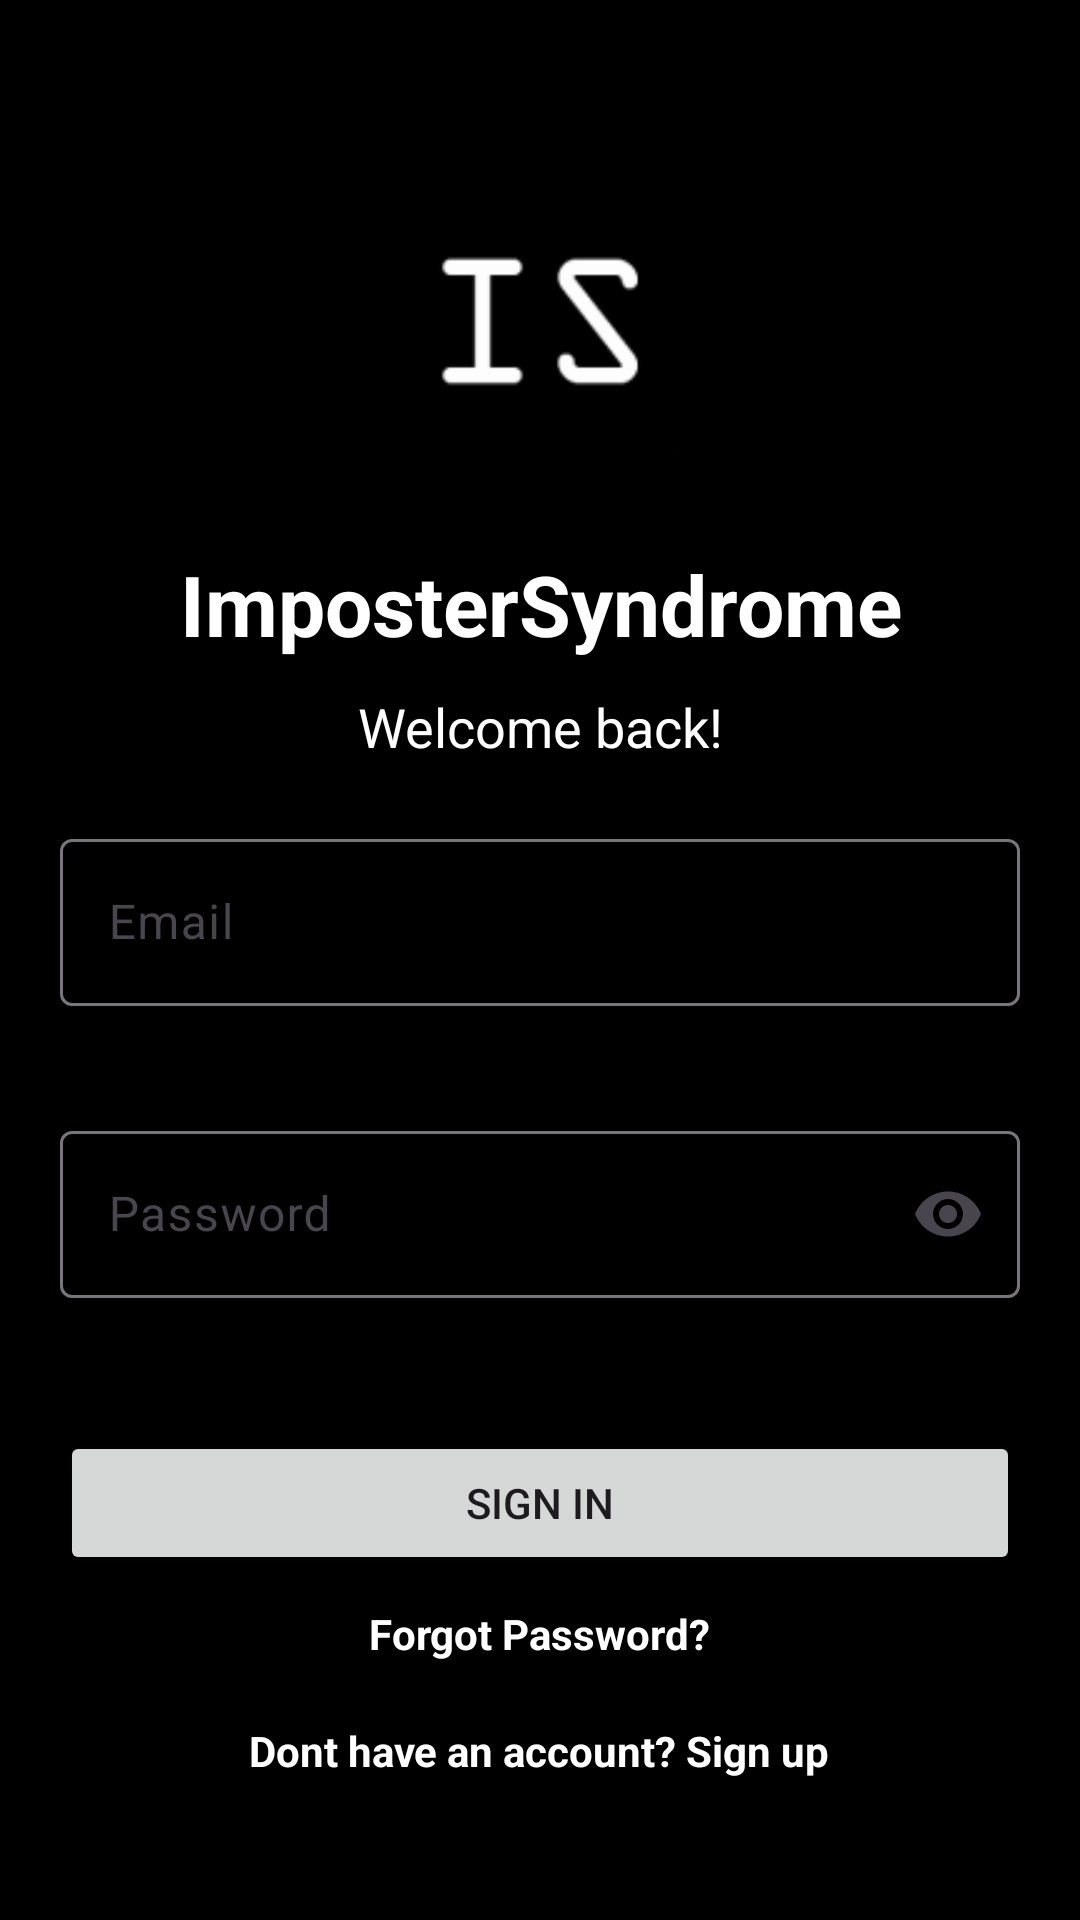

Reconstruct the res/layout file that produces this screen, plus the resources it refers to.
<!-- AndroidManifest.xml: application theme Theme.ImposterSyndrom -->
<!-- res/layout/activity_login.xml -->
<LinearLayout xmlns:android="http://schemas.android.com/apk/res/android"
    xmlns:app="http://schemas.android.com/apk/res-auto"
    android:layout_width="match_parent"
    android:layout_height="match_parent"
    android:orientation="vertical"
    android:gravity="center"
    android:padding="20dp"
    android:background="#000000">

    <ImageView
        android:layout_width="120dp"
        android:layout_height="120dp"
        android:src="@mipmap/ic_launcher"
         />


    <TextView
        android:text="@string/app_name"
        android:textSize="28sp"
        android:textStyle="bold"
        android:textColor="#ffffff"
        android:gravity="center"
        android:layout_width="wrap_content"
        android:layout_height="wrap_content"
        android:layout_marginTop="16dp"
        android:layout_marginBottom="10dp" />

    <TextView
        android:text="@string/welcome_back"
        android:textSize="18sp"
        android:textColor="#ffffff"
        android:gravity="center"
        android:layout_width="wrap_content"
        android:layout_height="wrap_content"
        android:layout_marginBottom="20dp" />

    
    <com.google.android.material.textfield.TextInputLayout
        android:id="@+id/layoutEmail"
        android:layout_width="match_parent"
        android:layout_height="wrap_content"
        app:errorEnabled="true"
        app:helperTextEnabled="true"
        android:layout_marginBottom="16dp">

        <com.google.android.material.textfield.TextInputEditText
            android:id="@+id/login_email"
            android:layout_width="match_parent"
            android:layout_height="wrap_content"
            android:hint="@string/email_hint"
            android:textColorHint="@android:color/white"
            android:textColor="@android:color/white"
            android:backgroundTint="@android:color/white"
            android:inputType="textEmailAddress"/>
    </com.google.android.material.textfield.TextInputLayout>

    
    <com.google.android.material.textfield.TextInputLayout
        android:id="@+id/layoutPassword"
        android:layout_width="match_parent"
        android:layout_height="wrap_content"
        app:errorEnabled="true"
        app:helperTextEnabled="true"
        app:endIconMode="password_toggle"
        android:layout_marginBottom="24dp">

        <com.google.android.material.textfield.TextInputEditText
            android:id="@+id/login_password"
            android:layout_width="match_parent"
            android:layout_height="wrap_content"
            android:hint="@string/password_hint"
            android:textColorHint="@android:color/white"
            android:textColor="@android:color/white"
            android:backgroundTint="@android:color/white"
            android:inputType="textPassword"/>
    </com.google.android.material.textfield.TextInputLayout>

    <Button
        android:id="@+id/loginBtn"
        android:text="@string/sign_in"
        android:layout_width="match_parent"
        android:layout_height="wrap_content"/>

    
    <ProgressBar
        android:id="@+id/loginProgressBar"
        android:layout_width="48dp"
        android:layout_height="48dp"
        android:layout_marginTop="16dp"
        android:visibility="gone"
        android:indeterminateTint="@android:color/white" />

    <TextView
        android:id="@+id/forgotPassword"
        android:text="@string/forgot_password"
        android:textColor="#ffffff"
        android:textStyle="bold"
        android:layout_width="wrap_content"
        android:layout_height="wrap_content"
        android:gravity="center"
        android:layout_marginTop="10dp"
        android:clickable="true"
        android:focusable="true"/>

    <TextView
        android:id="@+id/newUserSignUp"
        android:text="@string/dont_have_account_sign_up"
        android:textColor="#ffffff"
        android:textStyle="bold"
        android:layout_width="wrap_content"
        android:layout_height="wrap_content"
        android:gravity="center"
        android:layout_marginTop="20dp"
        android:clickable="true"
        android:focusable="true"/>
</LinearLayout>
<!-- resources referenced by this layout -->
<resources>
  <!-- mipmap ic_launcher: webp bitmap (mipmap-hdpi, 646 bytes) -->
  <string name="app_name">ImposterSyndrome</string>
  <string name="dont_have_account_sign_up">Dont have an account? Sign up</string>
  <string name="email_hint">Email</string>
  <string name="forgot_password">Forgot Password?</string>
  <string name="password_hint">Password</string>
  <string name="sign_in">Sign in</string>
  <string name="welcome_back">Welcome back!</string>
  <style name="Theme.ImposterSyndrom" parent="Base.Theme.ImposterSyndrom" />
  <style name="Base.Theme.ImposterSyndrom" parent="Theme.Material3.DayNight.NoActionBar">
          
          
      </style>
</resources>
